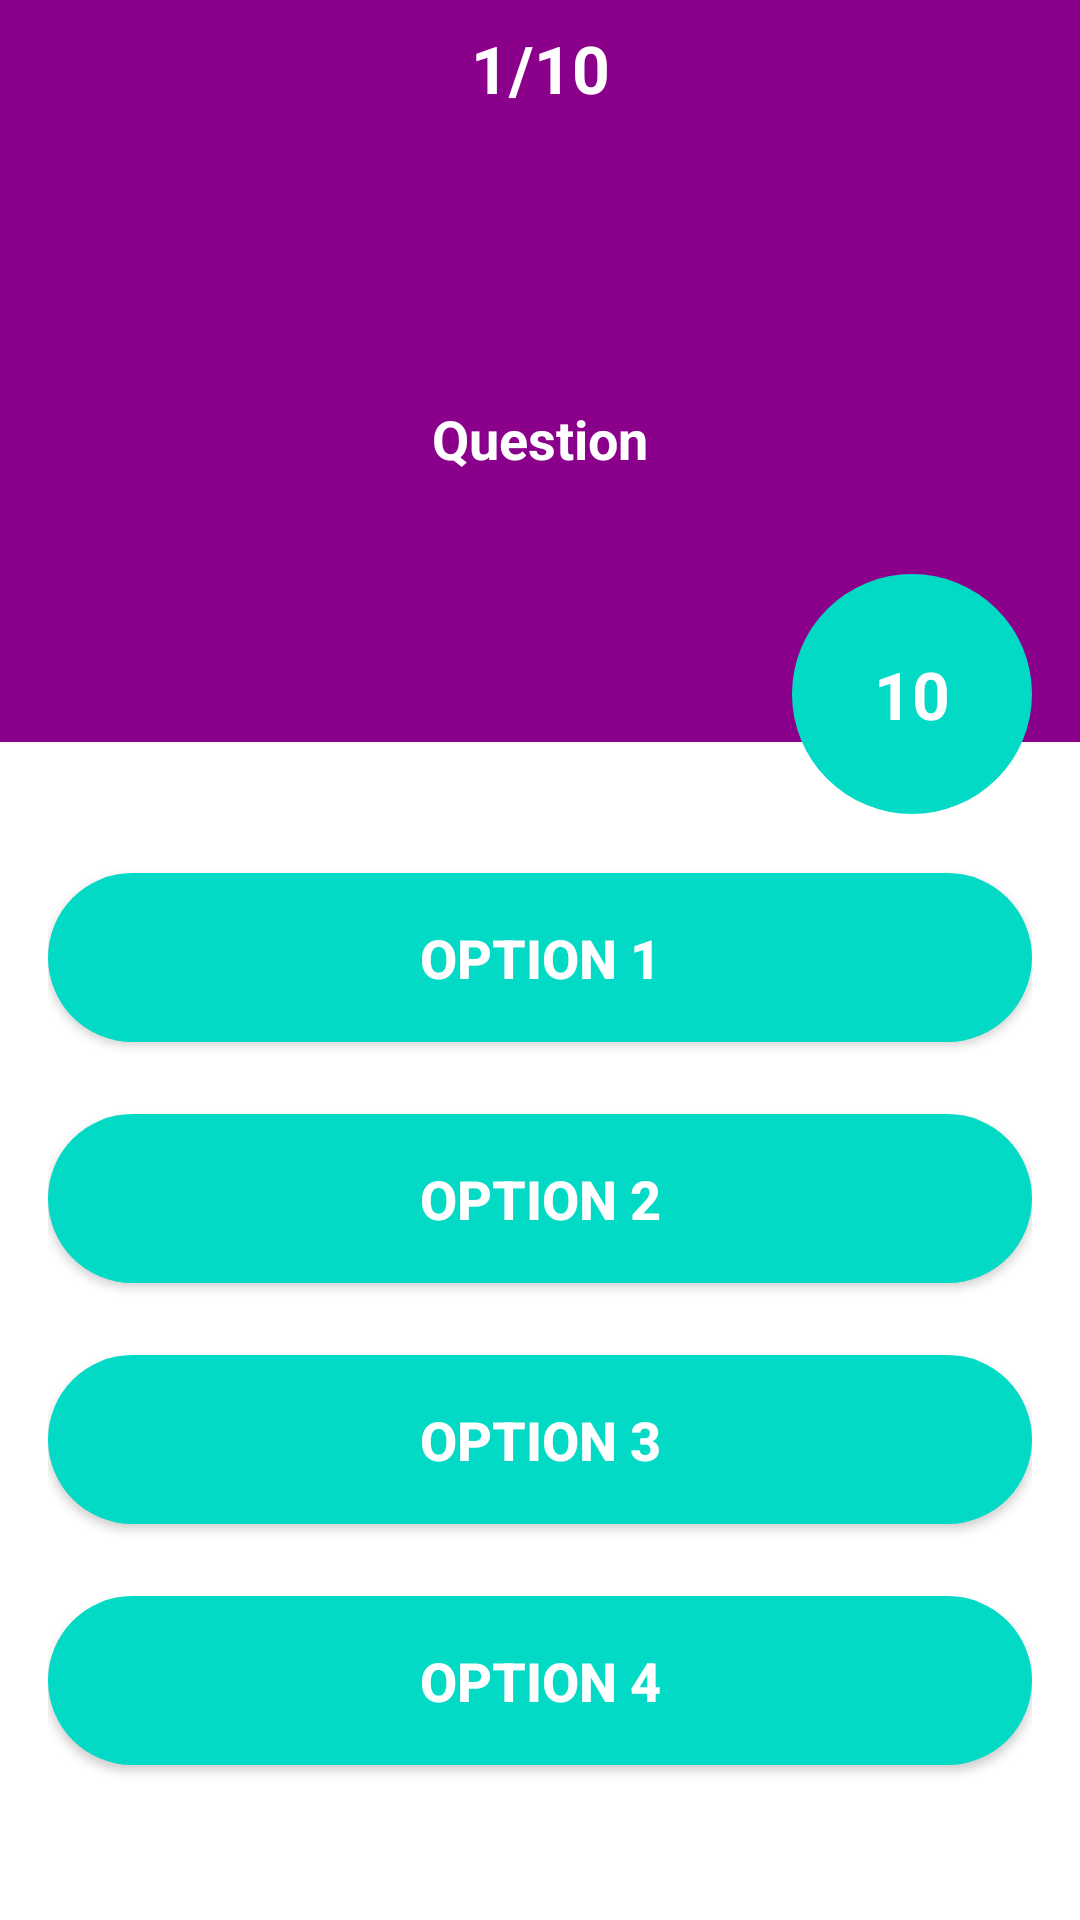

Reconstruct the res/layout file that produces this screen, plus the resources it refers to.
<!-- AndroidManifest.xml: application theme Theme.LtAndroid -->
<!-- res/layout/activity_question.xml -->
<?xml version="1.0" encoding="utf-8"?>
<androidx.constraintlayout.widget.ConstraintLayout xmlns:android="http://schemas.android.com/apk/res/android"
    xmlns:app="http://schemas.android.com/apk/res-auto"
    xmlns:tools="http://schemas.android.com/tools"
    android:layout_width="match_parent"
    android:layout_height="match_parent"
    tools:context=".QuestionActivity">

    <LinearLayout
        android:id="@+id/linearLayout2"
        android:layout_width="match_parent"
        android:layout_height="wrap_content"
        android:background="@color/darkmagenta"
        android:orientation="vertical"
        app:layout_constraintEnd_toEndOf="parent"
        app:layout_constraintStart_toStartOf="parent"
        app:layout_constraintTop_toTopOf="parent">

        <TextView
            android:id="@+id/question_num"
            android:layout_width="match_parent"
            android:layout_height="wrap_content"
            android:gravity="center"
            android:padding="8dp"
            android:text="1/10"
            android:textColor="@color/white"
            android:textSize="22sp"
            android:textStyle="bold" />

        <TextView
            android:id="@+id/question"
            android:layout_width="match_parent"
            android:layout_height="170dp"
            android:layout_margin="16dp"
            android:gravity="center"
            android:text="Question"
            android:textColor="@color/white"
            android:textSize="18sp"
            android:textStyle="bold" />
    </LinearLayout>

    <LinearLayout
        android:id="@+id/linearLayout3"
        android:layout_width="0dp"
        android:layout_height="0dp"
        android:layout_marginStart="16dp"
        android:layout_marginTop="32dp"
        android:layout_marginEnd="16dp"
        android:layout_marginBottom="16dp"
        android:gravity="center"
        android:orientation="vertical"
        app:layout_constraintBottom_toBottomOf="parent"
        app:layout_constraintEnd_toEndOf="parent"
        app:layout_constraintStart_toStartOf="parent"
        app:layout_constraintTop_toBottomOf="@+id/linearLayout2">

        <Button
            android:id="@+id/option1"
            android:layout_width="match_parent"
            android:layout_height="wrap_content"
            android:layout_marginBottom="24dp"
            android:background="@drawable/round_corner"
            android:backgroundTint="@color/EarthYellow"
            android:elevation="3dp"
            android:padding="16dp"
            android:text="option 1"
            android:textColor="@color/white"
            android:textSize="18sp"
            android:textStyle="bold" />

        <Button
            android:id="@+id/option2"
            android:layout_width="match_parent"
            android:layout_height="wrap_content"
            android:layout_marginBottom="24dp"
            android:background="@drawable/round_corner"
            android:backgroundTint="@color/EarthYellow"
            android:elevation="3dp"
            android:padding="16dp"
            android:text="option 2"
            android:textColor="@color/white"
            android:textSize="18sp"
            android:textStyle="bold" />

        <Button
            android:id="@+id/option3"
            android:layout_width="match_parent"
            android:layout_height="wrap_content"
            android:layout_marginBottom="24dp"
            android:background="@drawable/round_corner"
            android:backgroundTint="@color/EarthYellow"
            android:elevation="3dp"
            android:padding="16dp"
            android:text="option 3"
            android:textColor="@color/white"
            android:textSize="18sp"
            android:textStyle="bold" />

        <Button
            android:id="@+id/option4"
            android:layout_width="match_parent"
            android:layout_height="wrap_content"
            android:layout_marginBottom="24dp"
            android:background="@drawable/round_corner"
            android:backgroundTint="@color/EarthYellow"
            android:elevation="3dp"
            android:padding="16dp"
            android:text="option 4"
            android:textColor="@color/white"
            android:textSize="18sp"
            android:textStyle="bold" />
    </LinearLayout>

    <TextView
        android:id="@+id/countdown"
        android:layout_width="80dp"
        android:layout_height="80dp"
        android:layout_marginEnd="16dp"
        android:layout_marginBottom="8dp"
        android:background="@drawable/round_corner"
        android:backgroundTint="@color/EarthYellow"
        android:gravity="center"
        android:text="10"
        android:textColor="@color/white"
        android:textSize="22sp"
        android:textStyle="bold"
        app:layout_constraintBottom_toTopOf="@+id/linearLayout3"
        app:layout_constraintEnd_toEndOf="parent" />
</androidx.constraintlayout.widget.ConstraintLayout>
<!-- resources referenced by this layout -->
<resources>
  <color name="darkmagenta">#8B008B</color>
  <color name="white">#FFFFFFFF</color>
  <!-- drawable round_corner (drawable) -->
  <?xml version="1.0" encoding="utf-8"?>
  <shape android:shape="rectangle" xmlns:android="http://schemas.android.com/apk/res/android">
  
      <corners android:radius="300dp"></corners>
      <solid android:color="@color/teal_200"></solid>
  
  </shape>
  <style name="Theme.LtAndroid" parent="Theme.MaterialComponents.DayNight.DarkActionBar">
          
          <item name="colorPrimary">@color/purple_500</item>
          <item name="colorPrimaryVariant">@color/purple_700</item>
          <item name="colorOnPrimary">@color/white</item>
          
          <item name="colorSecondary">@color/teal_200</item>
          <item name="colorSecondaryVariant">@color/teal_700</item>
          <item name="colorOnSecondary">@color/black</item>
          
          <item name="android:statusBarColor" tools:targetApi="l">?attr/colorPrimaryVariant</item>
          
      </style>
  <color name="teal_200">#FF03DAC5</color>
  <color name="purple_500">#FF6200EE</color>
  <color name="purple_700">#FF3700B3</color>
  <color name="teal_700">#FF018786</color>
  <color name="black">#FF000000</color>
</resources>
